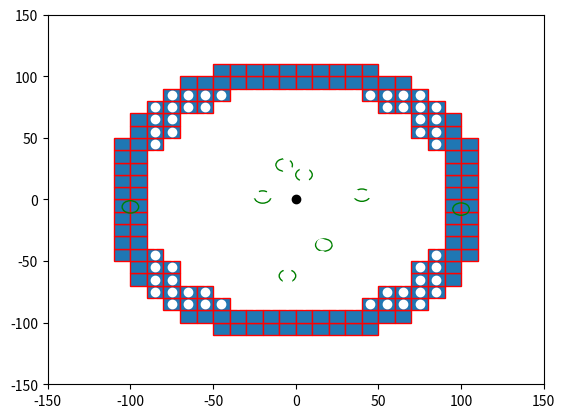

Write the Python code that produced this figure.

import numpy as np
import matplotlib.pyplot as plt
import matplotlib.patches as mpatches


bounding_box_2=np.array([[ -85, -75, -65, -55, -45, -35, -25, -15, -5, 5, 15, 25, 35, 45, 55, 65, 75, 85, -85, -75, -65, -55, -45, -35, -25, -15, -5, 5, 15, 25, 35, 45, 55, 65, 75, 85, -85, -75, -65, -55, -45, -35, -25, -15, -5, 5, 15, 25, 35, 45, 55, 65, 75, 85, -85, -75, -65, -55, -45, -35, -25, -15, -5, 5, 15, 25, 35, 45, 55, 65, 75, 85, -85, -75, -65, -55, -45, -35, -25, -15, -5, 5, 15, 25, 35, 45, 55, 65, 75, 85, -85, -75, -65, -55, -45, -35, -25, -15, -5, 5, 15, 25, 35, 45, 55, 65, 75, 85, -85, -75, -65, -55, -45, -35, -25, -15, -5, 5, 15, 25, 35, 45, 55, 65, 75, 85, -85, -75, -65, -55, -45, -35, -25, -15, -5, 5, 15, 25, 35, 45, 55, 65, 75, 85, -85, -75, -65, -55, -45, -35, -25, -15, -5, 5, 15, 25, 35, 45, 55, 65, 75, 85, -85, -75, -65, -55, -45, -35, -25, -15, -5, 5, 15, 25, 35, 45, 55, 65, 75, 85, -85, -75, -65, -55, -45, -35, -25, -15, -5, 5, 15, 25, 35, 45, 55, 65, 75, 85, -85, -75, -65, -55, -45, -35, -25, -15, -5, 5, 15, 25, 35, 45, 55, 65, 75, 85, -85, -75, -65, -55, -45, -35, -25, -15, -5, 5, 15, 25, 35, 45, 55, 65, 75, 85, -85, -75, -65, -55, -45, -35, -25, -15, -5, 5, 15, 25, 35, 45, 55, 65, 75, 85, -85, -75, -65, -55, -45, -35, -25, -15, -5, 5, 15, 25, 35, 45, 55, 65, 75, 85, -85, -75, -65, -55, -45, -35, -25, -15, -5, 5, 15, 25, 35, 45, 55, 65, 75, 85, -85, -75, -65, -55, -45, -35, -25, -15, -5, 5, 15, 25, 35, 45, 55, 65, 75, 85, -85, -75, -65, -55, -45, -35, -25, -15, -5, 5, 15, 25, 35, 45, 55, 65, 75, 85 ],[ -85, -85, -85, -85, -85, -85, -85, -85, -85, -85, -85, -85, -85, -85, -85, -85, -85, -85, -75, -75, -75, -75, -75, -75, -75, -75, -75, -75, -75, -75, -75, -75, -75, -75, -75, -75, -65, -65, -65, -65, -65, -65, -65, -65, -65, -65, -65, -65, -65, -65, -65, -65, -65, -65, -55, -55, -55, -55, -55, -55, -55, -55, -55, -55, -55, -55, -55, -55, -55, -55, -55, -55, -45, -45, -45, -45, -45, -45, -45, -45, -45, -45, -45, -45, -45, -45, -45, -45, -45, -45, -35, -35, -35, -35, -35, -35, -35, -35, -35, -35, -35, -35, -35, -35, -35, -35, -35, -35, -25, -25, -25, -25, -25, -25, -25, -25, -25, -25, -25, -25, -25, -25, -25, -25, -25, -25, -15, -15, -15, -15, -15, -15, -15, -15, -15, -15, -15, -15, -15, -15, -15, -15, -15, -15, -5, -5, -5, -5, -5, -5, -5, -5, -5, -5, -5, -5, -5, -5, -5, -5, -5, -5, 5, 5, 5, 5, 5, 5, 5, 5, 5, 5, 5, 5, 5, 5, 5, 5, 5, 5, 15, 15, 15, 15, 15, 15, 15, 15, 15, 15, 15, 15, 15, 15, 15, 15, 15, 15, 25, 25, 25, 25, 25, 25, 25, 25, 25, 25, 25, 25, 25, 25, 25, 25, 25, 25, 35, 35, 35, 35, 35, 35, 35, 35, 35, 35, 35, 35, 35, 35, 35, 35, 35, 35, 45, 45, 45, 45, 45, 45, 45, 45, 45, 45, 45, 45, 45, 45, 45, 45, 45, 45, 55, 55, 55, 55, 55, 55, 55, 55, 55, 55, 55, 55, 55, 55, 55, 55, 55, 55, 65, 65, 65, 65, 65, 65, 65, 65, 65, 65, 65, 65, 65, 65, 65, 65, 65, 65, 75, 75, 75, 75, 75, 75, 75, 75, 75, 75, 75, 75, 75, 75, 75, 75, 75, 75, 85, 85, 85, 85, 85, 85, 85, 85, 85, 85, 85, 85, 85, 85, 85, 85, 85, 85 ]])

bounding_box_3=np.array([[ -45, -35, -25, -15, -5, 5, 15, 25, 35, 45, -65, -55, -45, -35, -25, -15, -5, 5, 15, 25, 35, 45, 55, 65, -75, -65, -55, -45, 45, 55, 65, 75, -85, -75, -65, -55, 55, 65, 75, 85, -95, -85, -75, 75, 85, 95, -95, -85, -75, 75, 85, 95, -105, -95, -85, 85, 95, 105, -105, -95, 95, 105, -105, -95, 95, 105, -105, -95, 95, 105, -105, -95, 95, 105, -105, -95, 95, 105, -105, -95, 95, 105, -105, -95, 95, 105, -105, -95, 95, 105, -105, -95, -85, 85, 95, 105, -95, -85, -75, 75, 85, 95, -95, -85, -75, 75, 85, 95, -85, -75, -65, -55, 55, 65, 75, 85, -75, -65, -55, -45, 45, 55, 65, 75, -65, -55, -45, -35, -25, -15, -5, 5, 15, 25, 35, 45, 55, 65, -45, -35, -25, -15, -5, 5, 15, 25, 35, 45],[ -105, -105, -105, -105, -105, -105, -105, -105, -105, -105, -95, -95, -95, -95, -95, -95, -95, -95, -95, -95, -95, -95, -95, -95, -85, -85, -85, -85, -85, -85, -85, -85, -75, -75, -75, -75, -75, -75, -75, -75, -65, -65, -65, -65, -65, -65, -55, -55, -55, -55, -55, -55, -45, -45, -45, -45, -45, -45, -35, -35, -35, -35, -25, -25, -25, -25, -15, -15, -15, -15, -5, -5, -5, -5, 5, 5, 5, 5, 15, 15, 15, 15, 25, 25, 25, 25, 35, 35, 35, 35, 45, 45, 45, 45, 45, 45, 55, 55, 55, 55, 55, 55, 65, 65, 65, 65, 65, 65, 75, 75, 75, 75, 75, 75, 75, 75, 85, 85, 85, 85, 85, 85, 85, 85, 95, 95, 95, 95, 95, 95, 95, 95, 95, 95, 95, 95, 95, 95, 105, 105, 105, 105, 105, 105, 105, 105, 105, 105] ])# BM

cell_rep=np.array([[ -35, -25, -15, -5, 5, 15, 25, 35, -45, -35, -25, -15, -5, 5, 15, 25, 35, 45, -55, -45, -35, -25, -15, -5, 5, 15, 25, 35, 45, 55, -65, -55, -45, -35, -25, -15, -5, 5, 15, 25, 35, 45, 55, 65, -75, -65, -55, -45, -35, -25, -15, -5, 5, 15, 25, 35, 45, 55, 65, 75, -75, -65, -55, -45, -35, -25, -15, -5, 5, 15, 25, 35, 45, 55, 65, 75, -75, -65, -55, -45, -35, -25, -15, -5, 5, 15, 25, 35, 45, 55, 65, 75, -75, -65, -55, -45, -35, -25, -15, -5, 5, 15, 25, 35, 45, 55, 65, 75, -75, -65, -55, -45, -35, -25, -15, -5, 5, 15, 25, 35, 45, 55, 65, 75, -75, -65, -55, -45, -35, -25, -15, -5, 5, 15, 25, 35, 45, 55, 65, 75, -75, -65, -55, -45, -35, -25, -15, -5, 5, 15, 25, 35, 45, 55, 65, 75, -75, -65, -55, -45, -35, -25, -15, -5, 5, 15, 25, 35, 45, 55, 65, 75, -65, -55, -45, -35, -25, -15, -5, 5, 15, 25, 35, 45, 55, 65, -55, -45, -35, -25, -15, -5, 5, 15, 25, 35, 45, 55, -45, -35, -25, -15, -5, 5, 15, 25, 35, 45, -35, -25, -15, -5, 5, 15, 25, 35 ],[ -75, -75, -75, -75, -75, -75, -75, -75, -65, -65, -65, -65, -65, -65, -65, -65, -65, -65, -55, -55, -55, -55, -55, -55, -55, -55, -55, -55, -55, -55, -45, -45, -45, -45, -45, -45, -45, -45, -45, -45, -45, -45, -45, -45, -35, -35, -35, -35, -35, -35, -35, -35, -35, -35, -35, -35, -35, -35, -35, -35, -25, -25, -25, -25, -25, -25, -25, -25, -25, -25, -25, -25, -25, -25, -25, -25, -15, -15, -15, -15, -15, -15, -15, -15, -15, -15, -15, -15, -15, -15, -15, -15, -5, -5, -5, -5, -5, -5, -5, -5, -5, -5, -5, -5, -5, -5, -5, -5, 5, 5, 5, 5, 5, 5, 5, 5, 5, 5, 5, 5, 5, 5, 5, 5, 15, 15, 15, 15, 15, 15, 15, 15, 15, 15, 15, 15, 15, 15, 15, 15, 25, 25, 25, 25, 25, 25, 25, 25, 25, 25, 25, 25, 25, 25, 25, 25, 35, 35, 35, 35, 35, 35, 35, 35, 35, 35, 35, 35, 35, 35, 35, 35, 45, 45, 45, 45, 45, 45, 45, 45, 45, 45, 45, 45, 45, 45, 55, 55, 55, 55, 55, 55, 55, 55, 55, 55, 55, 55, 65, 65, 65, 65, 65, 65, 65, 65, 65, 65, 75, 75, 75, 75, 75, 75, 75, 75  ]])
a=np.diag(range(15))
#print(a)
#print(len(bounding_box))
#print(bounding_box.size)
#print(bounding_box.shape)
#print(bounding_box.reshape(2,289))
#plt.matshow(bounding_box.reshape(2,289))
#(nrows, ncols) = bounding_box.shape
#pixel_plot=plt.figure() #make plot
#plt.title("bounding box")
fig,ax=plt.subplots()
plt.plot([ -85, -75, -65, -55, -45, -35, -25, -15, -5, 5, 15, 25, 35, 45, 55, 65, 75, 85, -85, -75, -65, -55, -45, -35, -25, -15, -5, 5, 15, 25, 35, 45, 55, 65, 75, 85, -85, -75, -65, -55, -45, -35, -25, -15, -5, 5, 15, 25, 35, 45, 55, 65, 75, 85, -85, -75, -65, -55, -45, -35, -25, -15, -5, 5, 15, 25, 35, 45, 55, 65, 75, 85, -85, -75, -65, -55, -45, -35, -25, -15, -5, 5, 15, 25, 35, 45, 55, 65, 75, 85, -85, -75, -65, -55, -45, -35, -25, -15, -5, 5, 15, 25, 35, 45, 55, 65, 75, 85, -85, -75, -65, -55, -45, -35, -25, -15, -5, 5, 15, 25, 35, 45, 55, 65, 75, 85, -85, -75, -65, -55, -45, -35, -25, -15, -5, 5, 15, 25, 35, 45, 55, 65, 75, 85, -85, -75, -65, -55, -45, -35, -25, -15, -5, 5, 15, 25, 35, 45, 55, 65, 75, 85, -85, -75, -65, -55, -45, -35, -25, -15, -5, 5, 15, 25, 35, 45, 55, 65, 75, 85, -85, -75, -65, -55, -45, -35, -25, -15, -5, 5, 15, 25, 35, 45, 55, 65, 75, 85, -85, -75, -65, -55, -45, -35, -25, -15, -5, 5, 15, 25, 35, 45, 55, 65, 75, 85, -85, -75, -65, -55, -45, -35, -25, -15, -5, 5, 15, 25, 35, 45, 55, 65, 75, 85, -85, -75, -65, -55, -45, -35, -25, -15, -5, 5, 15, 25, 35, 45, 55, 65, 75, 85, -85, -75, -65, -55, -45, -35, -25, -15, -5, 5, 15, 25, 35, 45, 55, 65, 75, 85, -85, -75, -65, -55, -45, -35, -25, -15, -5, 5, 15, 25, 35, 45, 55, 65, 75, 85, -85, -75, -65, -55, -45, -35, -25, -15, -5, 5, 15, 25, 35, 45, 55, 65, 75, 85, -85, -75, -65, -55, -45, -35, -25, -15, -5, 5, 15, 25, 35, 45, 55, 65, 75, 85 ],[ -85, -85, -85, -85, -85, -85, -85, -85, -85, -85, -85, -85, -85, -85, -85, -85, -85, -85, -75, -75, -75, -75, -75, -75, -75, -75, -75, -75, -75, -75, -75, -75, -75, -75, -75, -75, -65, -65, -65, -65, -65, -65, -65, -65, -65, -65, -65, -65, -65, -65, -65, -65, -65, -65, -55, -55, -55, -55, -55, -55, -55, -55, -55, -55, -55, -55, -55, -55, -55, -55, -55, -55, -45, -45, -45, -45, -45, -45, -45, -45, -45, -45, -45, -45, -45, -45, -45, -45, -45, -45, -35, -35, -35, -35, -35, -35, -35, -35, -35, -35, -35, -35, -35, -35, -35, -35, -35, -35, -25, -25, -25, -25, -25, -25, -25, -25, -25, -25, -25, -25, -25, -25, -25, -25, -25, -25, -15, -15, -15, -15, -15, -15, -15, -15, -15, -15, -15, -15, -15, -15, -15, -15, -15, -15, -5, -5, -5, -5, -5, -5, -5, -5, -5, -5, -5, -5, -5, -5, -5, -5, -5, -5, 5, 5, 5, 5, 5, 5, 5, 5, 5, 5, 5, 5, 5, 5, 5, 5, 5, 5, 15, 15, 15, 15, 15, 15, 15, 15, 15, 15, 15, 15, 15, 15, 15, 15, 15, 15, 25, 25, 25, 25, 25, 25, 25, 25, 25, 25, 25, 25, 25, 25, 25, 25, 25, 25, 35, 35, 35, 35, 35, 35, 35, 35, 35, 35, 35, 35, 35, 35, 35, 35, 35, 35, 45, 45, 45, 45, 45, 45, 45, 45, 45, 45, 45, 45, 45, 45, 45, 45, 45, 45, 55, 55, 55, 55, 55, 55, 55, 55, 55, 55, 55, 55, 55, 55, 55, 55, 55, 55, 65, 65, 65, 65, 65, 65, 65, 65, 65, 65, 65, 65, 65, 65, 65, 65, 65, 65, 75, 75, 75, 75, 75, 75, 75, 75, 75, 75, 75, 75, 75, 75, 75, 75, 75, 75, 85, 85, 85, 85, 85, 85, 85, 85, 85, 85, 85, 85, 85, 85, 85, 85, 85, 85 ], 'wo')
for item in range(bounding_box_3.shape[1]):
    recy=mpatches.Rectangle((bounding_box_3[0][item]-5,bounding_box_3[1][item]-5), 10, 10, ec="red")  
    ax.add_patch(recy) 
    #recy=mpatches.Rectangle((bounding_box_1[item][0]-5,bounding_box_1[item][1]-5), 10, 10, ec="none")
    #ax.add_patch(recy)

circ0=mpatches.Circle((0, 0), 83.6505, ec="black", fc="none")
ax.plot([0],[0],'ko')
#ax.add_patch(circ0)
circ1=mpatches.Circle((5, 20), 5, ec="green", fc="none")
circ2=mpatches.Circle((-7, 28), 5, ec="green", fc="none")
circ3=mpatches.Circle((40, 3.5), 5, ec="green", fc="none")
circ4=mpatches.Circle((100, -7.8), 5, ec="green", fc="none")
circ5=mpatches.Circle((17, -37), 5, ec="green", fc="none")
circ6=mpatches.Circle((-5, -62), 5, ec="green", fc="none")
circ7=mpatches.Circle((-20, 2), 5, ec="green", fc="none")
circ8=mpatches.Circle((-100, -6,0), 5, ec="green", fc="none")
ax.add_patch(circ1)
ax.add_patch(circ2)
ax.add_patch(circ3)
ax.add_patch(circ4)
ax.add_patch(circ5)
ax.add_patch(circ6)
ax.add_patch(circ7)
ax.add_patch(circ8)

#ax.plot([ -25, -15, -5, 5, 15, 25, -45, -35, -25, 25, 35, 45, -55, -45, 45, 55, -65, -55, 55, 65, -75, -65, 65, 75, -75, 75, -85, -75, 75, 85, -85, 85, -85, 85, -85, 85, -85, 85, -85, -75, 75, 85, -75, 75, -75, -65, 65, 75, -65, -55, 55, 65, -55, -45, 45, 55, -45, -35, -25, 25, 35, 45, -25, -15, -5, 5, 15, 25 ],[ -85, -85, -85, -85, -85, -85, -75, -75, -75, -75, -75, -75, -65, -65, -65, -65, -55, -55, -55, -55, -45, -45, -45, -45, -35, -35, -25, -25, -25, -25, -15, -15, -5, -5, 5, 5, 15, 15, 25, 25, 25, 25, 35, 35, 45, 45, 45, 45, 55, 55, 55, 55, 65, 65, 65, 65, 75, 75, 75, 75, 75, 75, 85, 85, 85, 85, 85, 85 ],'bo')
#ax.plot([ -25, -15, -5, 5, 15, 25, -45, 45, -55, 55, -65, 65, -75, 75, -85, 85, -85, 85, -85, 85, -85, 85, -85, 85, -85, 85, -75, 75, -65, 65, -55, 55, -45, 45, -25, -15, -5, 5, 15, 25, ],[ -85, -85, -85, -85, -85, -85, -75, -75, -65, -65, -55, -55, -45, -45, -25, -25, -15, -15, -5, -5, 5, 5, 15, 15, 25, 25, 45, 45, 55, 55, 65, 65, 75, 75, 85, 85, 85, 85, 85, 85,  ], 'go' )
#ax.plot([ -35, -25, -15, -5, 5, 15, 25, 35, -45, -35, -25, -15, -5, 5, 15, 25, 35, 45, -55, -45, -35, -25, -15, -5, 5, 15, 25, 35, 45, 55, -65, -55, -45, -35, -25, -15, -5, 5, 15, 25, 35, 45, 55, 65, -75, -65, -55, -45, -35, -25, -15, -5, 5, 15, 25, 35, 45, 55, 65, 75, -75, -65, -55, -45, -35, -25, -15, -5, 5, 15, 25, 35, 45, 55, 65, 75, -75, -65, -55, -45, -35, -25, -15, -5, 5, 15, 25, 35, 45, 55, 65, 75, -75, -65, -55, -45, -35, -25, -15, -5, 5, 15, 25, 35, 45, 55, 65, 75, -75, -65, -55, -45, -35, -25, -15, -5, 5, 15, 25, 35, 45, 55, 65, 75, -75, -65, -55, -45, -35, -25, -15, -5, 5, 15, 25, 35, 45, 55, 65, 75, -75, -65, -55, -45, -35, -25, -15, -5, 5, 15, 25, 35, 45, 55, 65, 75, -75, -65, -55, -45, -35, -25, -15, -5, 5, 15, 25, 35, 45, 55, 65, 75, -65, -55, -45, -35, -25, -15, -5, 5, 15, 25, 35, 45, 55, 65, -55, -45, -35, -25, -15, -5, 5, 15, 25, 35, 45, 55, -45, -35, -25, -15, -5, 5, 15, 25, 35, 45, -35, -25, -15, -5, 5, 15, 25, 35 ],[ -75, -75, -75, -75, -75, -75, -75, -75, -65, -65, -65, -65, -65, -65, -65, -65, -65, -65, -55, -55, -55, -55, -55, -55, -55, -55, -55, -55, -55, -55, -45, -45, -45, -45, -45, -45, -45, -45, -45, -45, -45, -45, -45, -45, -35, -35, -35, -35, -35, -35, -35, -35, -35, -35, -35, -35, -35, -35, -35, -35, -25, -25, -25, -25, -25, -25, -25, -25, -25, -25, -25, -25, -25, -25, -25, -25, -15, -15, -15, -15, -15, -15, -15, -15, -15, -15, -15, -15, -15, -15, -15, -15, -5, -5, -5, -5, -5, -5, -5, -5, -5, -5, -5, -5, -5, -5, -5, -5, 5, 5, 5, 5, 5, 5, 5, 5, 5, 5, 5, 5, 5, 5, 5, 5, 15, 15, 15, 15, 15, 15, 15, 15, 15, 15, 15, 15, 15, 15, 15, 15, 25, 25, 25, 25, 25, 25, 25, 25, 25, 25, 25, 25, 25, 25, 25, 25, 35, 35, 35, 35, 35, 35, 35, 35, 35, 35, 35, 35, 35, 35, 35, 35, 45, 45, 45, 45, 45, 45, 45, 45, 45, 45, 45, 45, 45, 45, 55, 55, 55, 55, 55, 55, 55, 55, 55, 55, 55, 55, 65, 65, 65, 65, 65, 65, 65, 65, 65, 65, 75, 75, 75, 75, 75, 75, 75, 75  ],'yo')
#ax.grid()
#for item in range(cell_rep.shape[1]):
#    recy2=mpatches.Rectangle((cell_rep[0][item]-5,cell_rep[1][item]-5), 10, 10, ec="yellow",fc="black")  
#    ax.add_patch(recy2) 
    #recy=mpatches.Rectangle((bounding_box_1[item][0]-5,bounding_box_1[item][1]-5), 10, 10, ec="none")
    #ax.add_patch(recy)

plt.axis([-150, 150, -150, 150])
plt.show()

